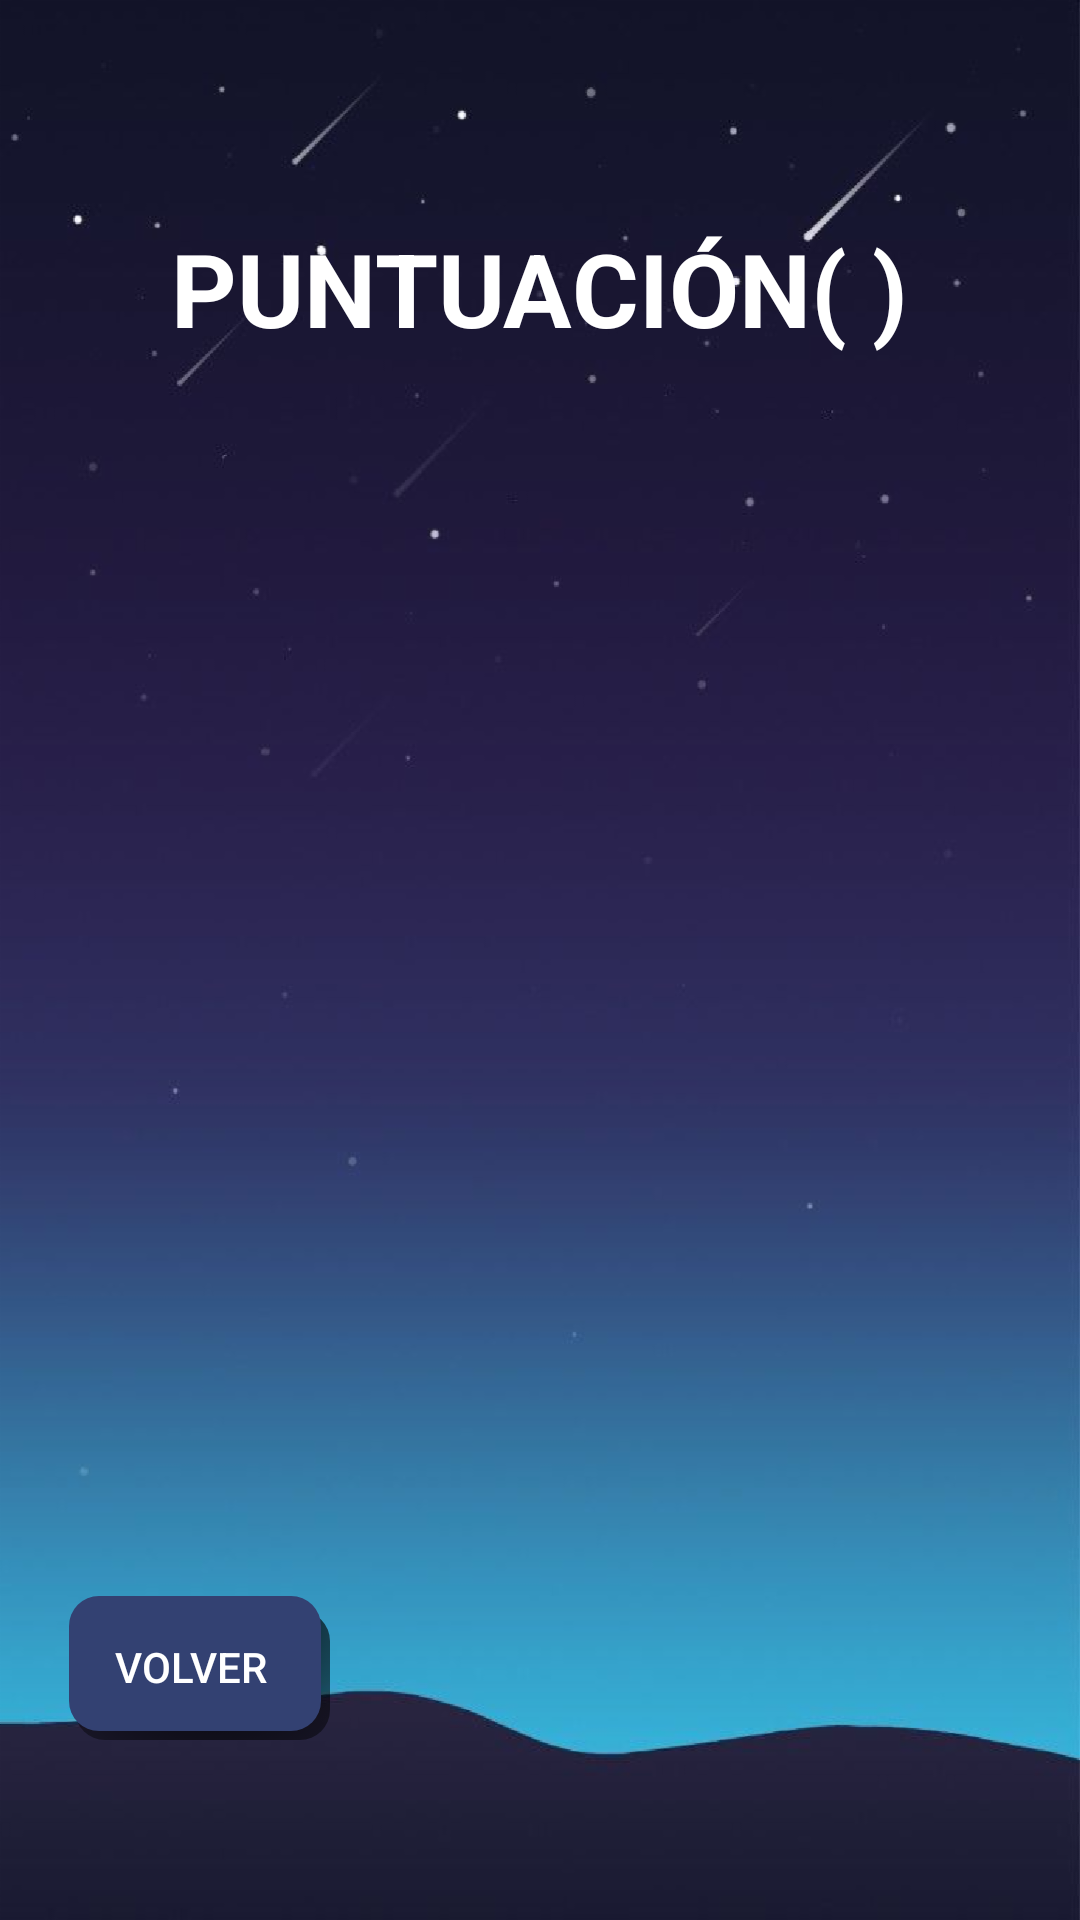

Reconstruct the res/layout file that produces this screen, plus the resources it refers to.
<!-- AndroidManifest.xml: application theme AppTheme.NoActionBar -->
<!-- res/layout/activity_puntuacion.xml -->
<?xml version="1.0" encoding="utf-8"?>
<LinearLayout xmlns:android="http://schemas.android.com/apk/res/android"
    xmlns:app="http://schemas.android.com/apk/res-auto"
    xmlns:tools="http://schemas.android.com/tools"
    android:layout_width="match_parent"
    android:layout_height="match_parent"
    android:orientation="vertical"
    tools:context=".CreditosActivity"
    android:weightSum="10"
    android:background="@drawable/bg">

    <RelativeLayout
        android:layout_width="match_parent"
        android:layout_height="0dp"
        android:layout_weight="3">

        <TextView
            android:id="@+id/titulo_creditos"
            android:text="PUNTUACIÓN( )"
            android:textSize="34sp"
            android:textColor="#FFF"
            android:layout_centerInParent="true"
            android:layout_width="wrap_content"
            android:layout_height="wrap_content"
            android:textStyle="bold"/>

    </RelativeLayout>

    <RelativeLayout
        android:layout_width="match_parent"
        android:layout_height="0dp"
        android:layout_weight="5">

        <androidx.recyclerview.widget.RecyclerView
            android:id="@+id/recycler_view"
            android:layout_width="match_parent"
            android:layout_height="match_parent" />

    </RelativeLayout>

    <LinearLayout
        android:orientation="horizontal"
        android:layout_weight="2"
        android:layout_width="match_parent"
        android:layout_height="0dp">

        <Button
            android:id="@+id/volver_creditos"
            android:layout_width="90dp"
            android:layout_height="wrap_content"
            android:layout_marginStart="20dp"
            android:layout_marginTop="20dp"
            android:onClick="volver"
            android:text="Volver"
            android:background="@drawable/custom_back_button"
            android:textColor="@android:color/white"
            android:foreground="?android:attr/selectableItemBackground"/>

    </LinearLayout>

</LinearLayout>
<!-- resources referenced by this layout -->
<resources>
  <!-- drawable bg: png bitmap (drawable-hdpi, 79753 bytes) -->
  <!-- drawable custom_back_button (drawable) -->
  <selector xmlns:android="http://schemas.android.com/apk/res/android">
      <item>
          <layer-list>
              <item android:left="5dp" android:top="5dp">
                  <shape>
                      <corners android:radius="10dp" />
                      <gradient
                          android:angle="315"
                          android:endColor="@android:color/transparent"
                          android:startColor="@android:color/black"
                          android:type="radial"
                          android:centerX="0.55"
                          android:centerY="0"
                          android:gradientRadius="300"/>
                      <padding android:bottom="1dp" android:left="0dp" android:right="3dp" android:top="0dp" />
                  </shape>
              </item>
              <item android:bottom="2dp" android:left="3dp">
                  <shape>
                      <corners android:radius="10dp" />
                      <solid android:color="@color/colorAccent" />
                  </shape>
              </item>
          </layer-list>
      </item>
  
  </selector>
  <style name="AppTheme.NoActionBar">
          <item name="windowActionBar">false</item>
          <item name="windowNoTitle">true</item>
      </style>
  <color name="colorAccent">#334172</color>
</resources>
